Photos from the image-classification dataset "bitmaps" in the GitHub repository gojira/fastai-v3-projects. Its 2 classes are: anomaly, normal.

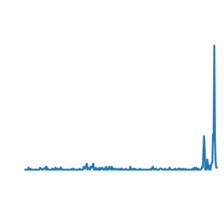
Label: anomaly

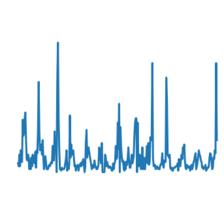
Label: normal

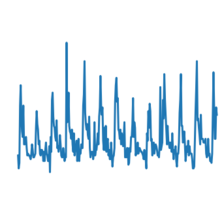
Label: normal

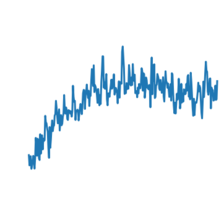
Label: normal

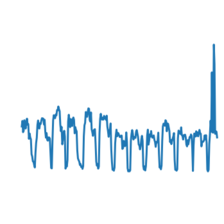
Label: anomaly

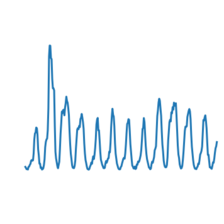
Label: normal
